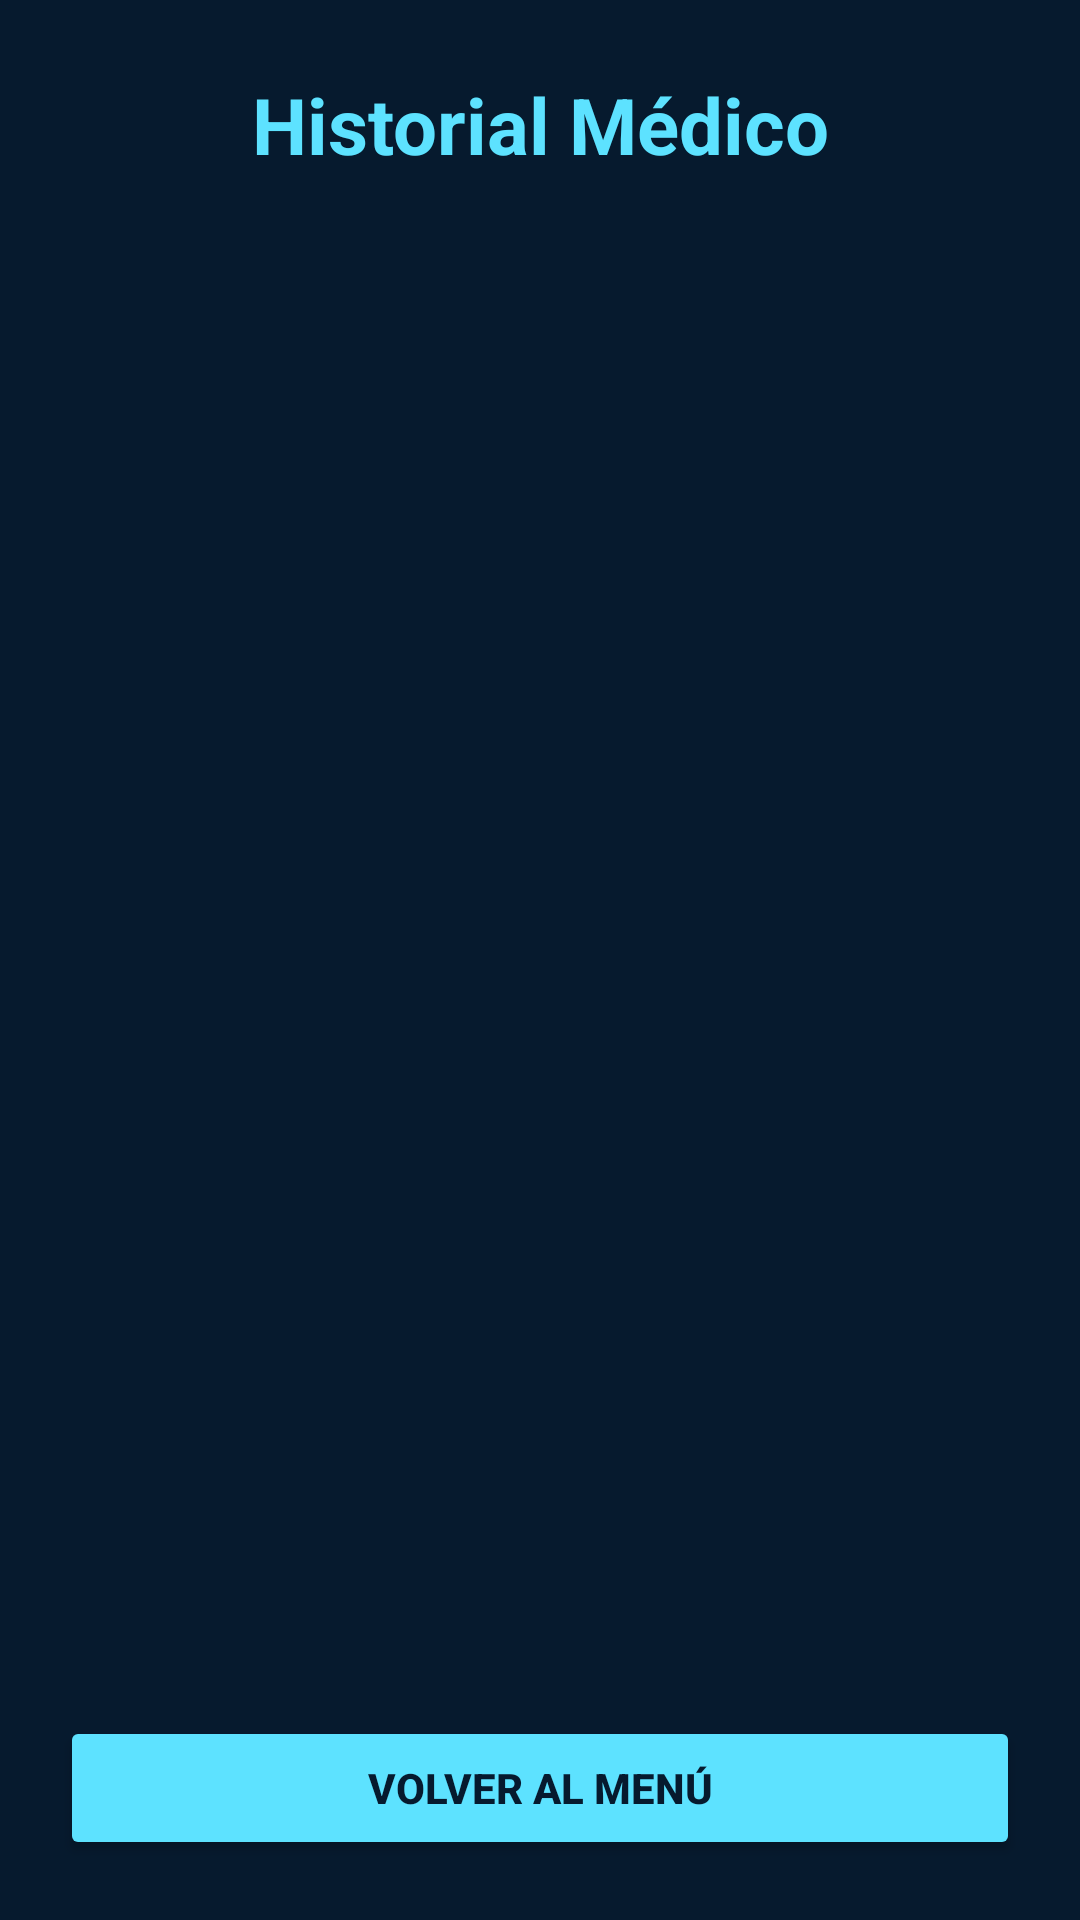

Here is an Android app screen rendered from its layout file. Give the layout XML and the strings, colors and styles it references.
<!-- AndroidManifest.xml: application theme Theme.CitasMedicasApp -->
<!-- res/layout/activity_historial.xml -->
<?xml version="1.0" encoding="utf-8"?>
<androidx.constraintlayout.widget.ConstraintLayout xmlns:android="http://schemas.android.com/apk/res/android"
    xmlns:app="http://schemas.android.com/apk/res-auto"
    xmlns:tools="http://schemas.android.com/tools"
    android:id="@+id/main"
    android:layout_width="match_parent"
    android:layout_height="match_parent"
    android:background="#061A2E"
    tools:context=".HistorialActivity">

    <TextView
        android:id="@+id/tvTituloHistorial"
        android:layout_width="wrap_content"
        android:layout_height="wrap_content"
        android:text="Historial Médico"
        android:textSize="26sp"
        android:textStyle="bold"
        android:textColor="#5DE2FF"
        android:layout_marginTop="24dp"
        app:layout_constraintTop_toTopOf="parent"
        app:layout_constraintStart_toStartOf="parent"
        app:layout_constraintEnd_toEndOf="parent" />

    <androidx.recyclerview.widget.RecyclerView
        android:id="@+id/rvHistorial"
        android:layout_width="0dp"
        android:layout_height="0dp"
        android:layout_marginTop="20dp"
        android:layout_marginHorizontal="16dp"
        android:layout_marginBottom="16dp"
        app:layout_constraintTop_toBottomOf="@id/tvTituloHistorial"
        app:layout_constraintBottom_toTopOf="@id/btnVolver"
        app:layout_constraintStart_toStartOf="parent"
        app:layout_constraintEnd_toEndOf="parent" />

    <Button
        android:id="@+id/btnVolver"
        android:layout_width="0dp"
        android:layout_height="wrap_content"
        android:layout_margin="20dp"
        android:minHeight="48dp"
        android:text="VOLVER AL MENÚ"
        android:textStyle="bold"
        android:textColor="#061A2E"
        android:backgroundTint="#5DE2FF"
        app:layout_constraintBottom_toBottomOf="parent"
        app:layout_constraintStart_toStartOf="parent"
        app:layout_constraintEnd_toEndOf="parent" />

</androidx.constraintlayout.widget.ConstraintLayout>
<!-- resources referenced by this layout -->
<resources>
  <style name="Theme.CitasMedicasApp" parent="Base.Theme.CitasMedicasApp" />
  <style name="Base.Theme.CitasMedicasApp" parent="Theme.Material3.DayNight.NoActionBar">
          
          
      </style>
</resources>
